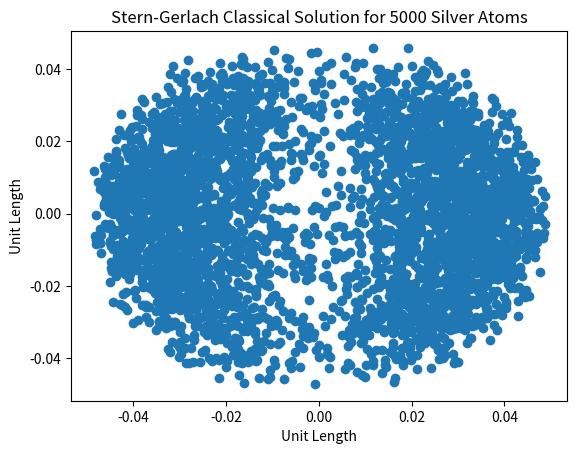

This figure's Python source:
#!/usr/bin/env python3

import numpy as np
import matplotlib.pyplot as plt



def dynamics(mass=1, N=1000, alpha=1, gamma=1,
             vy=100, vx=20, B_end=10, Y_end = 40,vz = 20):
                 
                 
    # We are making a range of values between
    # -1/2 and 1/2 for possible spin values in the z direction
    # Classical mechanics says nothing against the idea of spin having to be between
    # the values of -1/2 and 1/2 , the way we will interpret this from here on is that
    # the radius of the Spin-space is = 1, not sqrt(3)/2, this makes it much better as
    # well as giving us the result we wanted .Think about it to, if we sent a particle
    # with spin = 0 in the z direction, then the formula we have fails: 3/4 = s_z^2 +S_y^2 + S_x^2 as
    # unless increase S_x or S_y above 1/2, we cant equate the sides. This meanst that we are wrong
    # by contradiction. We thus must make the assumption that we can have an atom with 100% of its spin
    # in a single axis direction. This would force the bounds to be -1 to 1: From that, we can solve for S_x

    S_z   = np.random.uniform(-1, 1, N)
    S_y   = np.random.uniform(-1, 1, N)

    # we effectively do not need to worry about the S_y since it will not affect any of the motion as it is perpendicular to the
    # B field at all locations.But it is however needed to calculate the S_x since they are linearly dependent.

    S_x = np.random.choice([-1, 1], N) * np.sqrt(1 - S_y**2 - S_z**2)
    
    # calculate the force in the z direction, see griffiths page 182 for more info
    f_z = gamma * alpha * S_z
    f_x = gamma * alpha * S_x

    # force is constant in the z direction while in the field, thus there is a constant acceleration. Calculate using F=ma

    a_z    = f_z    / mass
    a_x = f_x / mass

    # F = 0 in the y direction, thus we can calculate the
    # time it takes for the atom to go from the beginning of the
    # magnetic field to the end

    v0x = np.random.uniform(vx-.02, vx+.02, N)
    v0y = np.random.uniform(vy,   vy+2,   N)
    v0z = np.random.uniform(vz-.02, vz+.02, N)
    
    #time to leave the field
    
    tbf = .19
    t = B_end / v0y
    x_xi = v0x*tbf
    x_zi = v0z * tbf
    
    # Calculate the z,x position as the atom leaves the magnetic field
    # lf = leaving field
    
    z_lf = x_zi + v0z*t + .5 * a_z * t**2
    x_lf = x_xi + v0x*t + .5 * a_x * t**2


    # The magnetic field last 20 units, lets make the screen 10 more units away
    # in these moments, there will be no acceleration at all, we neeed to recalculate
    # the velocities in each direction and maintain them through the end

    v_znew     = v0z + a_z*t
    v_x_new = v0x + a_x*t

    # calculate the time from the leaving the field to the screen
    t_new = (Y_end - B_end)/v0y

    z_f = z_lf + v_znew*t_new
    x_f = x_lf + v_x_new*t_new


    return z_f, x_f


if __name__ == '__main__':
    parameters = {
        'mass':  1,     #Mass of atom (kg)
        'N':     5000, #Number of atom
        'alpha': 1,     #Small deviation from homogeneity
        'gamma': 1,     #Gyromagnetic constant
        'vy':    100, #Velocity in the y-direction (m/s)
        'vz':    0,  #velocity in the z direction
        'vx':    0,     #Velocity in the x-direction in (m/s)
        'B_end': 20,    #y distance particle will travel
        'Y_end': 30,    #The screen location after the field
    }

    z, x = dynamics(**parameters)

    plt.scatter(x ,z)
    plt.xlabel('Unit Length')
    plt.ylabel('Unit Length')
    plt.title('Stern-Gerlach Classical Solution for 5000 Silver Atoms' )
    plt.savefig('Classical.png')
    plt.show()
